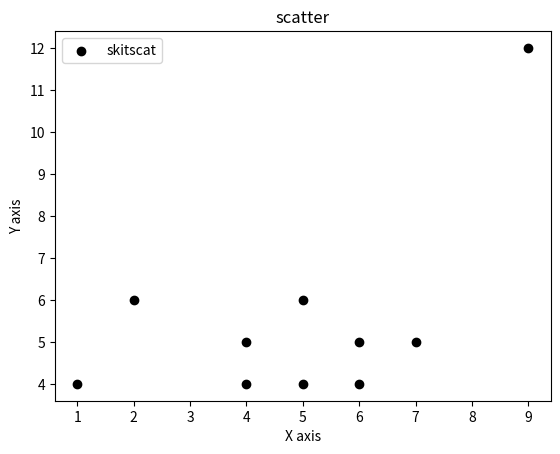

Here is the Python script that generated this plot:
##Scatter plot
from matplotlib import pyplot as plt
x=[1,5,7,2,9,6,4,5,6,4]
y=[4,4,5,6,12,4,5,6,5,4]

plt.scatter(x,y,label='skitscat',color='k')

plt.title('scatter')
plt.ylabel('Y axis')
plt.xlabel('X axis')

plt.legend()
plt.show()